Labelled photos from "datasets_split", an image-classification folder in Tanishq2838/OdTect. The possible labels are: normal, oral cancer, benign lesions, lichen planus.

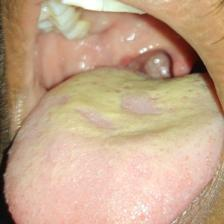
Label: benign lesions

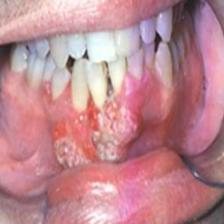
Label: oral cancer

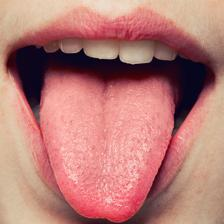
Label: normal

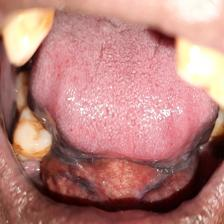
Label: benign lesions

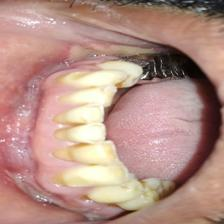
Label: oral cancer

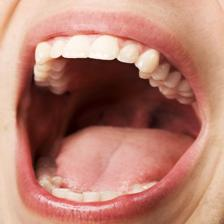
Label: normal
